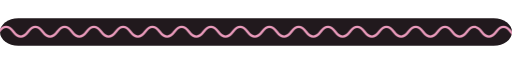
t = 0.00 s
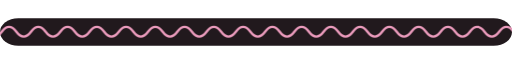
t = 2.00 s
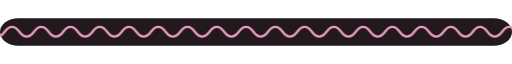
t = 3.13 s
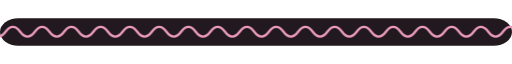
t = 5.38 s
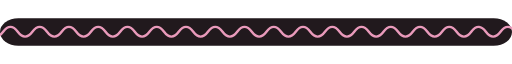
t = 6.50 s
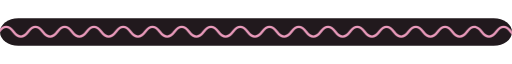
t = 8.75 s

The animated SVG that drew these frames (rendered in a browser with its animation timeline set to each time). Animation: 6 CSS @keyframes rules; frames cover the first 8.75 s, repeats indefinitely.

<svg xmlns="http://www.w3.org/2000/svg" width="840" height="45" viewBox="0 0 840 45" role="img"><title>wave</title><style>text{font-family:Arial,sans-serif}.bob{animation:bob 7s ease-in-out infinite;transform-box:fill-box;transform-origin:center}.pulse{animation:pulse 6s ease-in-out infinite;transform-box:fill-box;transform-origin:center}.slide{animation:slide 9s ease-in-out infinite}.spark{animation:twinkle 5s ease-in-out infinite;transform-box:fill-box;transform-origin:center}.spark2{animation:twinkle 7s ease-in-out infinite;animation-delay:-2s;transform-box:fill-box;transform-origin:center}.glow{animation:glow 6s ease-in-out infinite}.drift{animation:drift 8s ease-in-out infinite;transform-box:fill-box;transform-origin:center}@keyframes bob{0%,100%{transform:translateY(0)}50%{transform:translateY(-4px)}}@keyframes pulse{0%,100%{opacity:.75;transform:scale(1)}50%{opacity:1;transform:scale(1.035)}}@keyframes twinkle{0%,100%{opacity:.48;transform:scale(.94)}50%{opacity:.9;transform:scale(1.04)}}@keyframes slide{0%,100%{transform:translateX(0)}50%{transform:translateX(12px)}}@keyframes glow{0%,100%{opacity:.25}50%{opacity:.7}}@keyframes drift{0%,100%{transform:translateY(0)}50%{transform:translateY(-3px)}}@media(prefers-reduced-motion:reduce){*{animation:none!important}}</style><rect x="0" y="0" width="840" height="45" rx="30" fill="#21191d"/><path d="M-50 22 Q-38 6 -26 22 T-2 22 T22 22 T46 22 T70 22 T94 22 T118 22 T142 22 T166 22 T190 22 T214 22 T238 22 T262 22 T286 22 T310 22 T334 22 T358 22 T382 22 T406 22 T430 22 T454 22 T478 22 T502 22 T526 22 T550 22 T574 22 T598 22 T622 22 T646 22 T670 22 T694 22 T718 22 T742 22 T766 22 T790 22 T814 22 T838 22 T862 22" fill="none" stroke="#e99abb" stroke-width="4" class="slide"/></svg>
